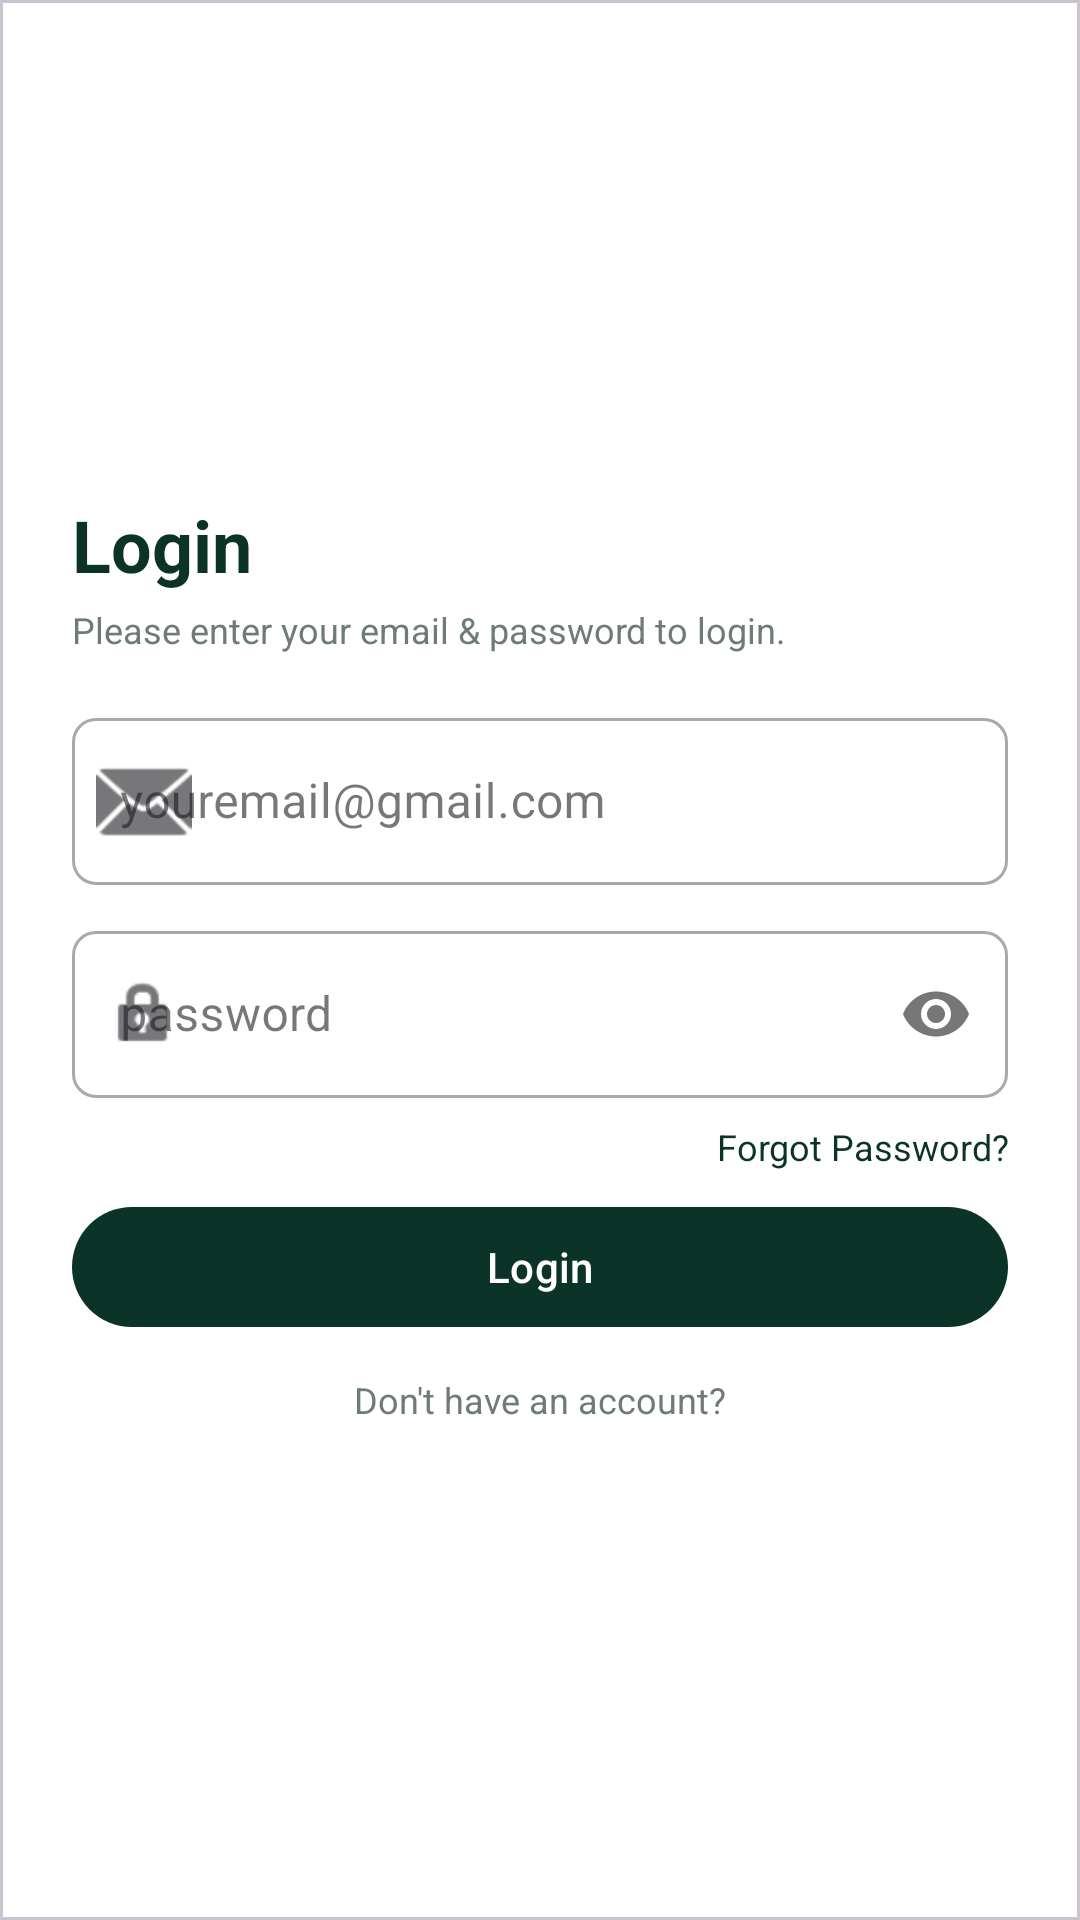

Layout XML and referenced resources for this Android screen:
<!-- AndroidManifest.xml: application theme Theme.LumiApp -->
<!-- res/layout/activity_login.xml -->
<?xml version="1.0" encoding="utf-8"?>
<androidx.constraintlayout.widget.ConstraintLayout xmlns:android="http://schemas.android.com/apk/res/android"
    xmlns:app="http://schemas.android.com/apk/res-auto"
    android:id="@+id/loginContainer"
    xmlns:tools="http://schemas.android.com/tools"
    android:layout_width="match_parent"
    android:layout_height="match_parent"
    android:background="@android:color/white"
    android:clipToPadding="false"
    android:padding="0dp">

    
    <com.google.android.material.card.MaterialCardView
        android:id="@+id/panel"
        android:layout_width="0dp"
        android:layout_height="0dp"
        android:backgroundTint="@color/white"
        app:cardCornerRadius="0dp"
        app:cardElevation="0dp"
        app:cardPreventCornerOverlap="false"
        app:layout_constraintBottom_toBottomOf="parent"
        app:layout_constraintEnd_toEndOf="parent"
        app:layout_constraintStart_toStartOf="parent"
        app:layout_constraintTop_toTopOf="parent"
        app:rippleColor="@color/white">

        
        <ScrollView
            android:layout_width="match_parent"
            android:layout_height="match_parent"
            android:fillViewport="true">

            <LinearLayout
                android:layout_width="match_parent"
                android:layout_height="wrap_content"
                android:gravity="center"
                android:orientation="vertical"
                android:paddingStart="24dp"
                android:paddingEnd="24dp">

                
                <Space
                    android:layout_width="match_parent"
                    android:layout_height="24dp" />

                

                
                <TextView
                    android:id="@+id/tvTitle"
                    android:layout_width="wrap_content"
                    android:layout_height="wrap_content"
                    android:layout_gravity="center_vertical"
                    android:text="@string/login_title"
                    android:textColor="#0B3327"
                    android:textSize="24sp"
                    android:textStyle="bold" />

                <TextView
                    android:id="@+id/tvSub"
                    android:layout_width="wrap_content"
                    android:layout_height="wrap_content"
                    android:layout_gravity="center_vertical"
                    android:layout_marginTop="4dp"
                    android:text="@string/login_sub"
                    android:textColor="#6E7B78"
                    android:textSize="12sp" />

                
                <com.google.android.material.textfield.TextInputLayout
                    android:id="@+id/tilEmail"
                    style="@style/Widget.MaterialComponents.TextInputLayout.OutlinedBox"
                    android:layout_width="match_parent"
                    android:layout_height="wrap_content"
                    android:layout_marginTop="16dp"
                    app:boxCornerRadiusBottomEnd="8dp"
                    app:boxCornerRadiusBottomStart="8dp"
                    app:boxCornerRadiusTopEnd="8dp"
                    app:boxCornerRadiusTopStart="8dp"
                    app:startIconDrawable="@android:drawable/ic_dialog_email">

                    <com.google.android.material.textfield.TextInputEditText
                        android:id="@+id/etEmail"
                        android:layout_width="match_parent"
                        android:layout_height="wrap_content"
                        android:autofillHints="emailAddress"
                        android:hint="@string/email_hint"
                        android:inputType="textEmailAddress"
                        android:minHeight="48dp" />
                </com.google.android.material.textfield.TextInputLayout>

                
                <com.google.android.material.textfield.TextInputLayout
                    android:id="@+id/tilPassword"
                    style="@style/Widget.MaterialComponents.TextInputLayout.OutlinedBox"
                    android:layout_width="match_parent"
                    android:layout_height="wrap_content"
                    android:layout_marginTop="10dp"
                    app:boxCornerRadiusBottomEnd="8dp"
                    app:boxCornerRadiusBottomStart="8dp"
                    app:boxCornerRadiusTopEnd="8dp"
                    app:boxCornerRadiusTopStart="8dp"
                    app:endIconMode="password_toggle"
                    app:startIconDrawable="@android:drawable/ic_lock_idle_lock">

                    <com.google.android.material.textfield.TextInputEditText
                        android:id="@+id/signup_Pass"
                        android:layout_width="match_parent"
                        android:layout_height="wrap_content"
                        android:autofillHints="password"
                        android:hint="@string/password_hint"
                        android:inputType="textPassword"
                        android:minHeight="48dp" />
                </com.google.android.material.textfield.TextInputLayout>

                
                <TextView
                    android:id="@+id/tvForgot"
                    android:layout_width="match_parent"
                    android:layout_height="wrap_content"
                    android:layout_marginTop="8dp"
                    android:gravity="end"
                    android:text="@string/forgot"
                    android:textColor="#0B3327"
                    android:textSize="12sp" />

                
                <com.google.android.material.button.MaterialButton
                    android:id="@+id/btnLogin"
                    android:layout_width="match_parent"
                    android:layout_height="48dp"
                    android:layout_marginTop="8dp"
                    android:text="@string/login"
                    android:textAllCaps="false"
                    android:textColor="@android:color/white"
                    app:backgroundTint="#0B3327"
                    app:cornerRadius="24dp" />

                
                <LinearLayout
                    android:layout_width="match_parent"
                    android:layout_height="wrap_content"
                    android:layout_marginTop="12dp"
                    android:gravity="center"
                    android:orientation="horizontal">

                    <TextView
                        android:id="@+id/tvCreateAccount"
                        android:layout_width="wrap_content"
                        android:layout_height="wrap_content"
                        android:text="@string/no_account"
                        android:textColor="#6E7B78"
                        android:textSize="12sp" />
                </LinearLayout>

                

                <Space
                    android:layout_width="match_parent"
                    android:layout_height="24dp" />

            </LinearLayout>
        </ScrollView>
    </com.google.android.material.card.MaterialCardView>

</androidx.constraintlayout.widget.ConstraintLayout>
<!-- resources referenced by this layout -->
<resources>
  <color name="white">#FFFFFFFF</color>
  <string name="email_hint">youremail@gmail.com</string>
  <string name="forgot">Forgot Password?</string>
  <string name="login">Login</string>
  <string name="login_sub">Please enter your email &amp; password to login.</string>
  <string name="login_title">Login</string>
  <string name="no_account">Don\'t have an account?</string>
  <string name="password_hint">password</string>
  <style name="Theme.LumiApp" parent="Theme.Material3.Light.NoActionBar">
          
          <item name="colorPrimary">#0B3327</item>
          <item name="colorOnPrimary">#FFFFFF</item>
          <item name="android:statusBarColor">?attr/colorPrimary</item>
      </style>
</resources>
